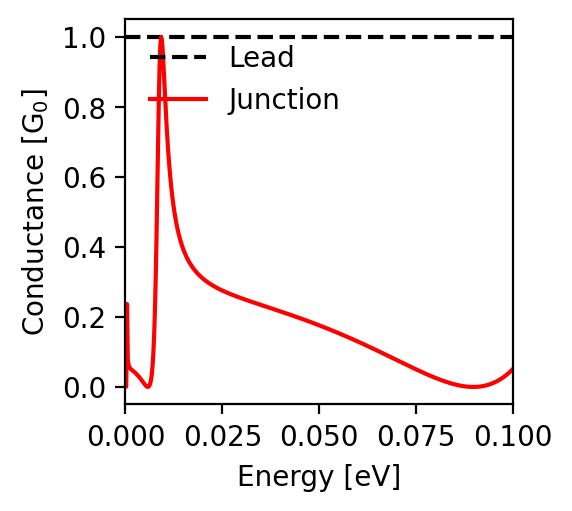

Values plotted in this chart, from the file beside it:
energy; conductance
-0.1; 0.051
-0.0998; 0.049
-0.0996; 0.047
-0.0994; 0.045
-0.0992; 0.043
-0.099; 0.041
-0.0988; 0.039
-0.0986; 0.037
-0.0984; 0.035
-0.0982; 0.033
-0.098; 0.032
-0.0978; 0.03
-0.0976; 0.028
-0.0974; 0.027
-0.0972; 0.025
-0.097; 0.024
-0.0968; 0.022
-0.0966; 0.021
-0.0964; 0.02
-0.0962; 0.018
-0.096; 0.017
-0.0958; 0.016
-0.0956; 0.015
-0.0954; 0.014
-0.0952; 0.013
-0.095; 0.012
-0.0948; 0.011
-0.0946; 0.01
-0.0944; 0.009
-0.0942; 0.008
-0.094; 0.007
-0.0938; 0.007
-0.0936; 0.006
-0.0934; 0.005
-0.0932; 0.005
-0.093; 0.004
-0.0928; 0.004
-0.0926; 0.003
-0.0924; 0.003
-0.0922; 0.002
-0.092; 0.002
-0.0918; 0.002
-0.0916; 0.001
-0.0914; 0.001
-0.0912; 0.001
-0.091; 0.001
-0.0908; 0.0
-0.0906; 0.0
-0.0904; 0.0
-0.0902; 0.0
-0.09; 0.0
-0.0898; 0.0
-0.0896; 0.0
-0.0894; 0.0
-0.0892; 0.0
-0.089; 0.0
-0.0888; 0.0
-0.0886; 0.0
-0.0884; 0.001
-0.0882; 0.001
... 941 more rows
